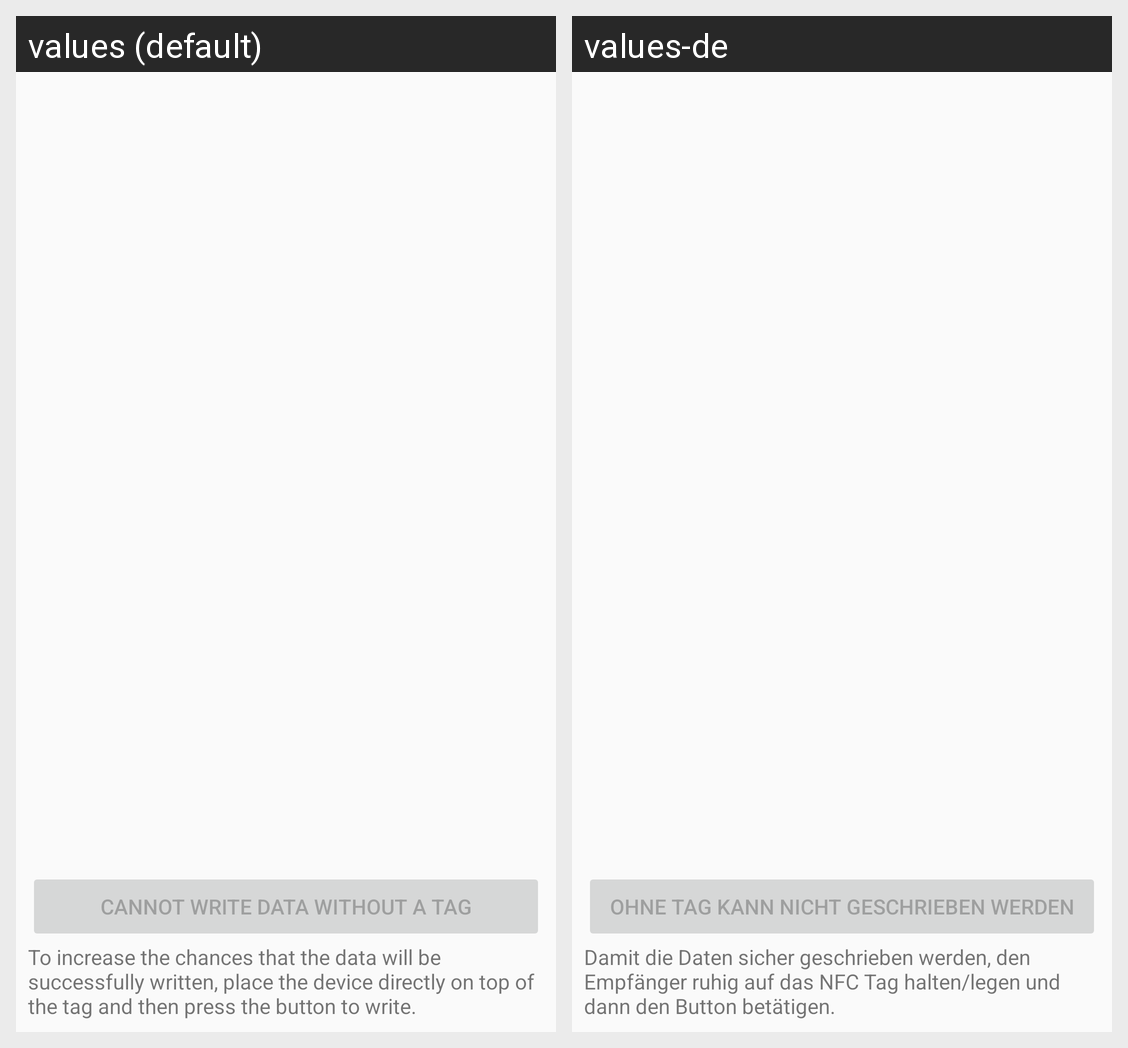

Locale-by-locale string values for the Android screen shown in this grid:
Android screen res/layout/activity_enter_tag.xml rendered under 2 locales, left to right: values (default), values-de. Device: Nexus 5 (rendered at 1080×1920; each locale shown at half size, 540×960, under a caption strip naming it); theme AppTheme.
Strings drawn on this screen, with the default value and each locale's value (text and hints the layout hard-codes, and strings that could not be matched under every locale, appear in the picture but are not listed):

edit_write_button_no_tag
  values: Cannot write data without a tag
  values-de: Ohne Tag kann nicht geschrieben werden

edit_write_description
  values: To increase the chances that the data will be successfully written, place the device directly on top of the tag and then press the button to write.
  values-de: Damit die Daten sicher geschrieben werden, den Empfänger ruhig auf das NFC Tag halten/legen und dann den Button betätigen.
